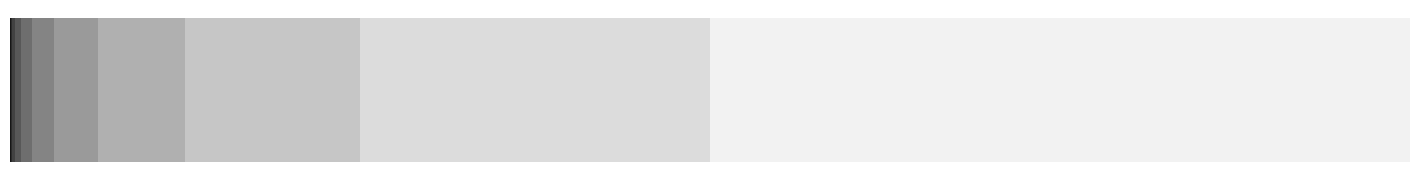

Generate this figure with matplotlib:
# Redraw: discrete small color blocks, no text, no labels.
# - Linear mapping from smallest positive FP64 to max finite FP64.
# - Partition by exponent intervals [2^n, 2^(n+1)) for n in [-1074..1023].
# - Assign pixel blocks (total_pixels) proportionally to interval widths (exact numeric handling).
# - Each pixel block is drawn as an individual small rectangle with alpha set by precision density (log-scaled).
# - No text, no axes, no ticks — pure visual stripe made of discrete blocks.
import numpy as np
import matplotlib.pyplot as plt
from matplotlib.patches import Rectangle
from matplotlib import colors
import math

# FP64 constants
MIN_SUBNORMAL = 2.0 ** -1074            # smallest positive subnormal
MIN_NORMAL = 2.0 ** -1022               # smallest positive normal
MAX_FINITE = (2 - 2 ** -52) * (2.0 ** 1023)  # largest finite double

# exponent range
ns = np.arange(-1074, 1024)  # include 1023
# compute starts safely using ldexp (1.0 * 2**n)
starts = np.ldexp(1.0, ns)  # 2**n
# compute ends: for n < 1023 use 2^(n+1), for n==1023 use MAX_FINITE
ends = np.where(ns < 1023, np.ldexp(1.0, ns + 1), MAX_FINITE)

# Clip to representable positive finite range [MIN_SUBNORMAL, MAX_FINITE]
starts_clipped = np.maximum(starts, MIN_SUBNORMAL)
ends_clipped = np.minimum(ends, MAX_FINITE)
widths = ends_clipped - starts_clipped
valid_mask = widths > 0
ns = ns[valid_mask]
starts_clipped = starts_clipped[valid_mask]
ends_clipped = ends_clipped[valid_mask]
widths = widths[valid_mask]

# total length (linear mapping)
total_length = MAX_FINITE - MIN_SUBNORMAL

# fractional widths of each interval (sum approx 1)
widths_frac = widths / total_length

# pixelization: number of discrete color blocks to draw
total_pixels = 4000  # adjust resolution: increase for finer blocks, decrease for performance
# compute integer pixel counts for each interval using floor + remainder distribution
raw = widths_frac * total_pixels
floor_counts = np.floor(raw).astype(int)
remainder = int(total_pixels - floor_counts.sum())
if remainder > 0:
    # distribute remainder to intervals with largest fractional parts
    frac_parts = raw - floor_counts
    order = np.argsort(frac_parts)[::-1]
    for idx in order[:remainder]:
        floor_counts[idx] += 1
pixel_counts = floor_counts

# remove intervals with zero pixel count to speed up drawing
keep = pixel_counts > 0
ns = ns[keep]
pixel_counts = pixel_counts[keep]
widths_frac = widths_frac[keep]

# compute opacity mapping using analytic log10 density (avoid overflow)
# density = 1/ulp; for normals (n >= -1022): ulp = 2^(n-52) -> density = 2^(52-n)
# for subnormals (n < -1022): ulp = 2^-1074 -> density = 2^1074
log10_2 = math.log10(2.0)
log_d = np.where(ns < -1022, 1074 * log10_2, (52 - ns) * log10_2)
# normalize log_d -> alpha in [alpha_min, alpha_max]
alpha_min, alpha_max = 0.05, 1.0
ld_min, ld_max = log_d.min(), log_d.max()
alphas = alpha_min + (log_d - ld_min) / (ld_max - ld_min) * (alpha_max - alpha_min)
# ensure no NaN
alphas = np.clip(alphas, alpha_min, alpha_max)

# choose a single low-saturation Material-like color (blue-grey)
base_hex = "#000000"
base_rgb = colors.to_rgb(base_hex)

# draw discrete blocks
fig, ax = plt.subplots(figsize=(14, 1.6))
y = 0.05
height = 0.9
pixel_width = 1.0 / total_pixels
x = 0.0
for count, a in zip(pixel_counts, alphas):
    # draw 'count' blocks with same alpha for this interval
    for _ in range(count):
        rect = Rectangle((x, y), pixel_width, height, facecolor=(base_rgb[0], base_rgb[1], base_rgb[2], a), linewidth=0)
        ax.add_patch(rect)
        x += pixel_width
# If numerical rounding left tiny gap/overlap, clamp
ax.set_xlim(0, 1)
ax.set_ylim(0, 1)
ax.axis('off')
plt.subplots_adjust(left=0, right=1, top=1, bottom=0)
plt.show()
